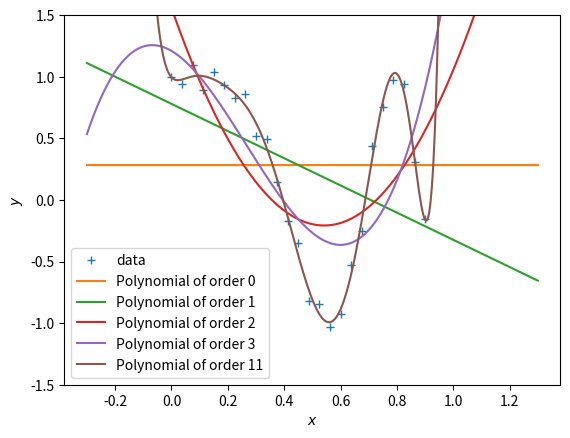
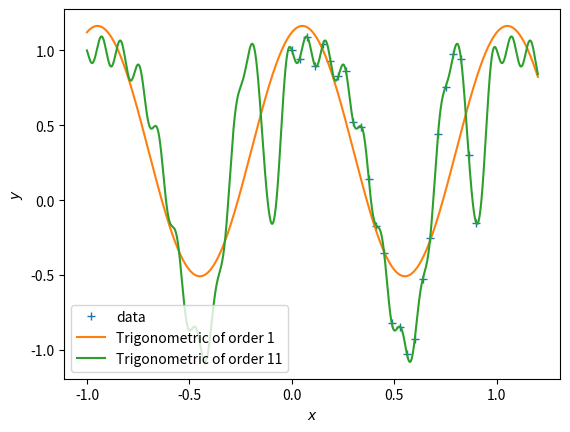
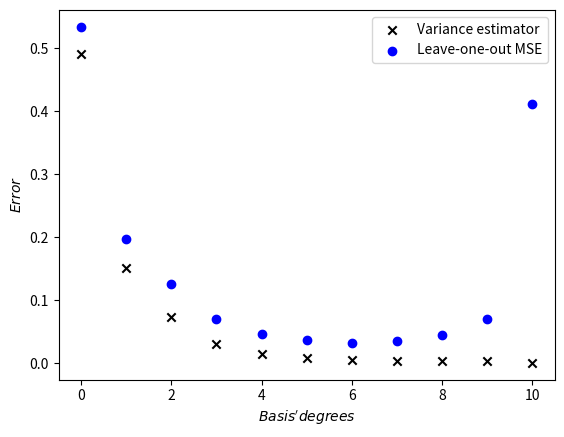

Write Python code to recreate these figures, in order.
import numpy as np
import matplotlib.pyplot as plt

N = 25
X = np.reshape(np.linspace(0, 0.9, N), (N, 1))
Y = np.cos(10*X**2) + 0.1 * np.sin(100*X)

# run the program the see the 3 different figures

# creating the matrix PHI of size N x (M+1) for a polynomial basis of a given order M
def phi_polynomial(X, order):
    X.flatten()
    N = X.shape[0]
    phi = np.zeros((N, order + 1))
    for i in range(N):
        for j in range(order + 1):
            phi[i][j] = X[i]**j
    return phi

# creating the matrix PHI of size N x (2M + 1) for a trigonometric basis of a given order M
def phi_trigonometric(X, order):
    X.flatten()
    N = X.shape[0]
    phi = np.zeros((N, 2*order + 1))
    for i in range(N):
        phi[i][0] = 1
        for j in range(1, order + 1):
            phi[i][2*j-1] = np.sin(2*np.pi*j*X[i])
            phi[i][2*j] = np.cos(2*np.pi*j*X[i])
    return phi

# calculating w for maximum likelihood
def max_lik_estimate(phi, y):
    w_ml = np.dot(np.dot(np.linalg.inv(np.dot(np.transpose(phi),phi)),np.transpose(phi)),y)
    return w_ml

# plotting the curves for poynomial basis of order 0, 1, 2, 3 and 11
def plot_polynomial():
    Xtest = np.linspace(-0.3,1.3,10000).reshape(-1,1)
    for i in (0,1,2,3,11):
        Phi = phi_polynomial(X, i)
        w_ml = max_lik_estimate(Phi, Y) 
        Phi_test = phi_polynomial(Xtest, i) 
        y_pred = Phi_test @ w_ml # computing predictions on [-0.3,1.3]
        plt.plot(Xtest, y_pred, label="Polynomial of order "+str(i))
        plt.legend()

# plotting the curves for trigonometric basis of order 1 and 11
def plot_trigonometric():
    Xtest = np.linspace(-1,1.2,10000).reshape(-1,1)
    for i in (1,11):
        Phi = phi_trigonometric(X, i)
        w_ml = max_lik_estimate(Phi, Y)
        Phi_test = phi_trigonometric(Xtest, i)
        y_pred = Phi_test @ w_ml
        plt.plot(Xtest, y_pred, label="Trigonometric of order "+str(i))
        plt.legend()
        

def question_c(): #leave-one-out cross validation
    for i in range(11): # for orders in [0,10]
        var = 0
        MSE = 0 
        for j in range(X.shape[0]): #cross-validation
            Xtest = X[j]
            Ytest = Y[j]
            Xtrain = np.concatenate((np.array((X[:j])),np.array((X[j+1:]))))
            Ytrain = np.concatenate((np.array((Y[:j])),np.array((Y[j+1:]))))
            Phi_train = phi_trigonometric(Xtrain, i)
            w_ml = max_lik_estimate(Phi_train, Ytrain)
            y_pred_train = Phi_train @ w_ml
            
            Phi_test = phi_trigonometric(Xtest, i)
            y_pred_test = Phi_test @ w_ml
            for l in range(Ytrain.shape[0]):
                var += (1/Ytrain.shape[0]) * (Ytrain[l] - y_pred_train[l])**2
            MSE += (1/1) * (Ytest[0] - y_pred_test[0])**2
            
        a=plt.scatter(i, var/X.shape[0], color='black', marker = 'x') # plotting the averaged results
        b=plt.scatter(i, MSE/X.shape[0], color='blue') 
    plt.legend((a,b), ("Variance estimator","Leave-one-out MSE"))
        
#plotting the 3 figures
plt.figure(1)
plt.ylim((-1.5,1.5))
plt.plot(X, Y, '+', label="data")
plot_polynomial()
plt.xlabel("$x$")
plt.ylabel("$y$")
plt.show()

plt.figure(2)
plt.plot(X, Y, '+', label="data")
plot_trigonometric()
plt.xlabel("$x$")
plt.ylabel("$y$")
plt.show()

plt.figure(3)
question_c()
plt.xlabel("$Basis' degrees$")
plt.ylabel("$Error$")